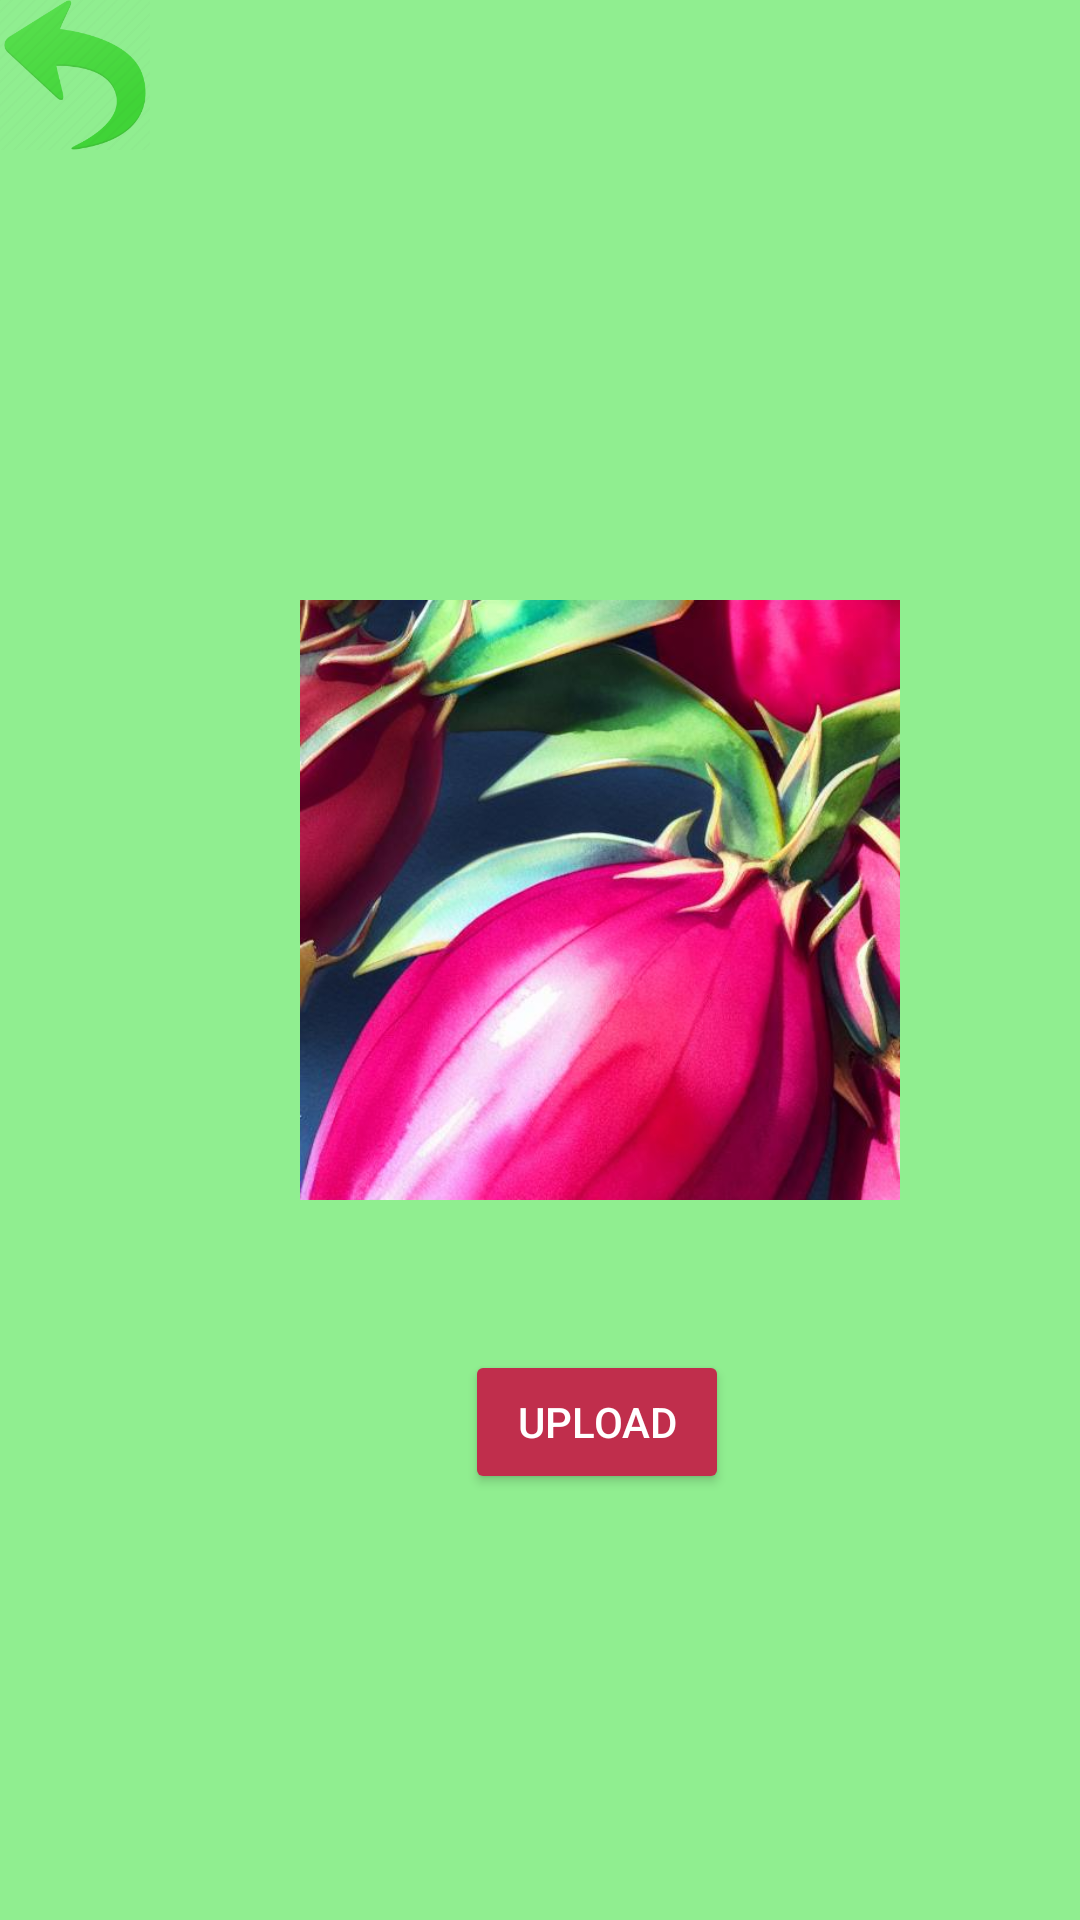

Here is an Android app screen rendered from its layout file. Give the layout XML and the strings, colors and styles it references.
<!-- AndroidManifest.xml: application theme Theme.AppCompat -->
<!-- res/layout/activity_photo.xml -->
<?xml version="1.0" encoding="utf-8"?>
<RelativeLayout xmlns:android="http://schemas.android.com/apk/res/android"
    xmlns:app="http://schemas.android.com/apk/res-auto"
    xmlns:tools="http://schemas.android.com/tools"
    android:layout_width="match_parent"
    android:layout_height="match_parent"
    android:background="@color/light_green"
    tools:context=".ui.theme.PhotoActivity">

    <ImageView
        android:id="@+id/returnbtnphoto"
        android:layout_width="50dp"
        android:layout_height="50dp"
        android:scaleType="fitCenter"
        app:srcCompat="@drawable/returnicon"
 />

    <ImageView
        android:id="@+id/imageView5"
        android:layout_width="200dp"
        android:layout_height="200dp"
        android:scaleType="fitCenter"
        android:layout_marginLeft="100dp"
        android:layout_marginTop="200dp"
        app:srcCompat="@drawable/fillinicon" />

    <Button
        android:id="@+id/button"
        android:layout_width="wrap_content"
        android:layout_height="wrap_content"
        android:layout_marginLeft="155dp"
        android:layout_marginTop="450dp"
        android:backgroundTint="@color/velvet"
        android:scaleType="fitCenter"
        android:text="Upload" />

</RelativeLayout>
<!-- resources referenced by this layout -->
<resources>
  <color name="light_green">#90EE90</color>
  <color name="velvet">#C02E4C</color>
  <!-- drawable fillinicon: jpeg bitmap (drawable, 40329 bytes) -->
  <!-- drawable returnicon: png bitmap (drawable, 14556 bytes) -->
</resources>
